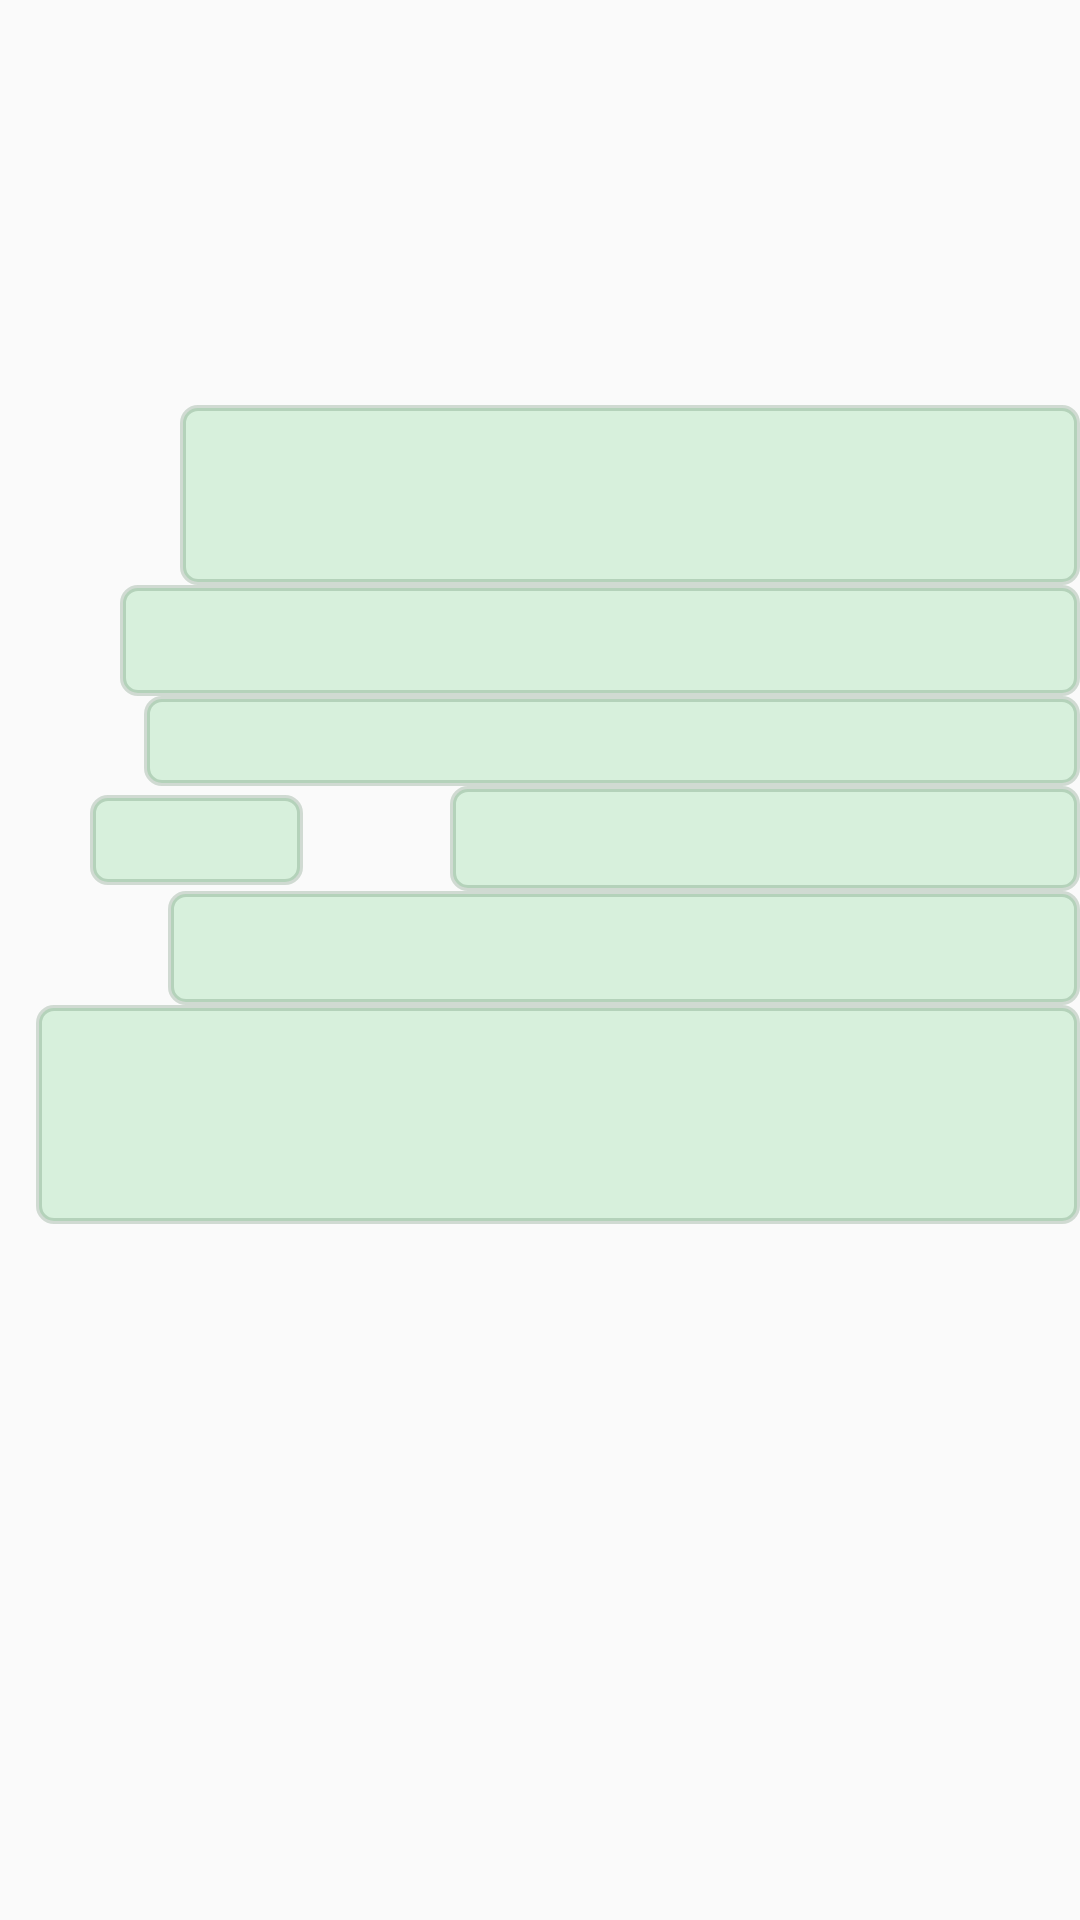

This screen was rendered from an Android layout file. Write that file and the resources it references.
<!-- AndroidManifest.xml: application theme AppTheme -->
<!-- res/layout/pasport_interface.xml -->
<?xml version="1.0" encoding="utf-8"?>
<AbsoluteLayout xmlns:android="http://schemas.android.com/apk/res/android"
    android:orientation="vertical" android:layout_width="match_parent"
    android:layout_height="match_parent"
    android:background="@android:color/transparent">

    <View
        android:id="@+id/passportSurname"
        android:layout_x="60dp"
        android:layout_y="135dp"
        android:layout_width="300dp"
        android:layout_height="60dp"
        android:background="@drawable/rectangle"/>
    <View
        android:id="@+id/passportName"
        android:layout_x="40dp"
        android:layout_y="195dp"
        android:layout_width="320dp"
        android:layout_height="37dp"
        android:background="@drawable/rectangle"/>
    <View
        android:id="@+id/passportFatherName"
        android:layout_x="48dp"
        android:layout_y="232dp"
        android:layout_width="312dp"
        android:layout_height="30dp"
        android:background="@drawable/rectangle"/>
    <View
        android:id="@+id/sex"
        android:layout_x="30dp"
        android:layout_y="265dp"
        android:layout_width="71dp"
        android:layout_height="30dp"
        android:background="@drawable/rectangle"/>
    <View
        android:id="@+id/birthdayDate"
        android:layout_x="150dp"
        android:layout_y="262dp"
        android:layout_width="210dp"
        android:layout_height="35dp"
        android:background="@drawable/rectangle"/>

    <View
        android:id="@+id/placeOfBirth1"
        android:layout_x="56dp"
        android:layout_y="297dp"
        android:layout_width="304dp"
        android:layout_height="38dp"
        android:background="@drawable/rectangle"/>
    <View
        android:id="@+id/placeOfBirth2"
        android:layout_x="12dp"
        android:layout_y="335dp"
        android:layout_width="348dp"
        android:layout_height="73dp"
        android:background="@drawable/rectangle"/>

    <View
        android:id="@+id/Number"
        android:layout_x="371dp"
        android:layout_y="140dp"
        android:layout_width="33dp"
        android:layout_height="270dp"
        android:background="@drawable/rectangle"/>

</AbsoluteLayout>
<!-- resources referenced by this layout -->
<resources>
  <!-- drawable rectangle (drawable) -->
  <?xml version="1.0" encoding="UTF-8"?>
  <shape xmlns:android="http://schemas.android.com/apk/res/android" android:id="@+id/listview_background_shape">
      <stroke android:width="2dp" android:color="#2F174F23" />
      <padding android:left="2dp"
          android:top="2dp"
          android:right="2dp"
          android:bottom="2dp" />
      <corners android:radius="5dp" />
      <solid android:color="#2D35C052" />
  </shape>
  <style name="AppTheme" parent="android:Theme.Material.Light">
          <item name="android:colorPrimary">@color/primary</item>
          <item name="android:colorPrimaryDark">@color/primary_dark</item>
          <item name="android:textColorPrimary">@color/text_color_primary</item>
          <item name="android:colorAccent">@color/accent</item>
      </style>
  <color name="primary">#9C27B0</color>
  <color name="primary_dark">#6A1B9A</color>
  <color name="text_color_primary">#FFFFFF</color>
  <color name="accent">#69F0AE</color>
</resources>
